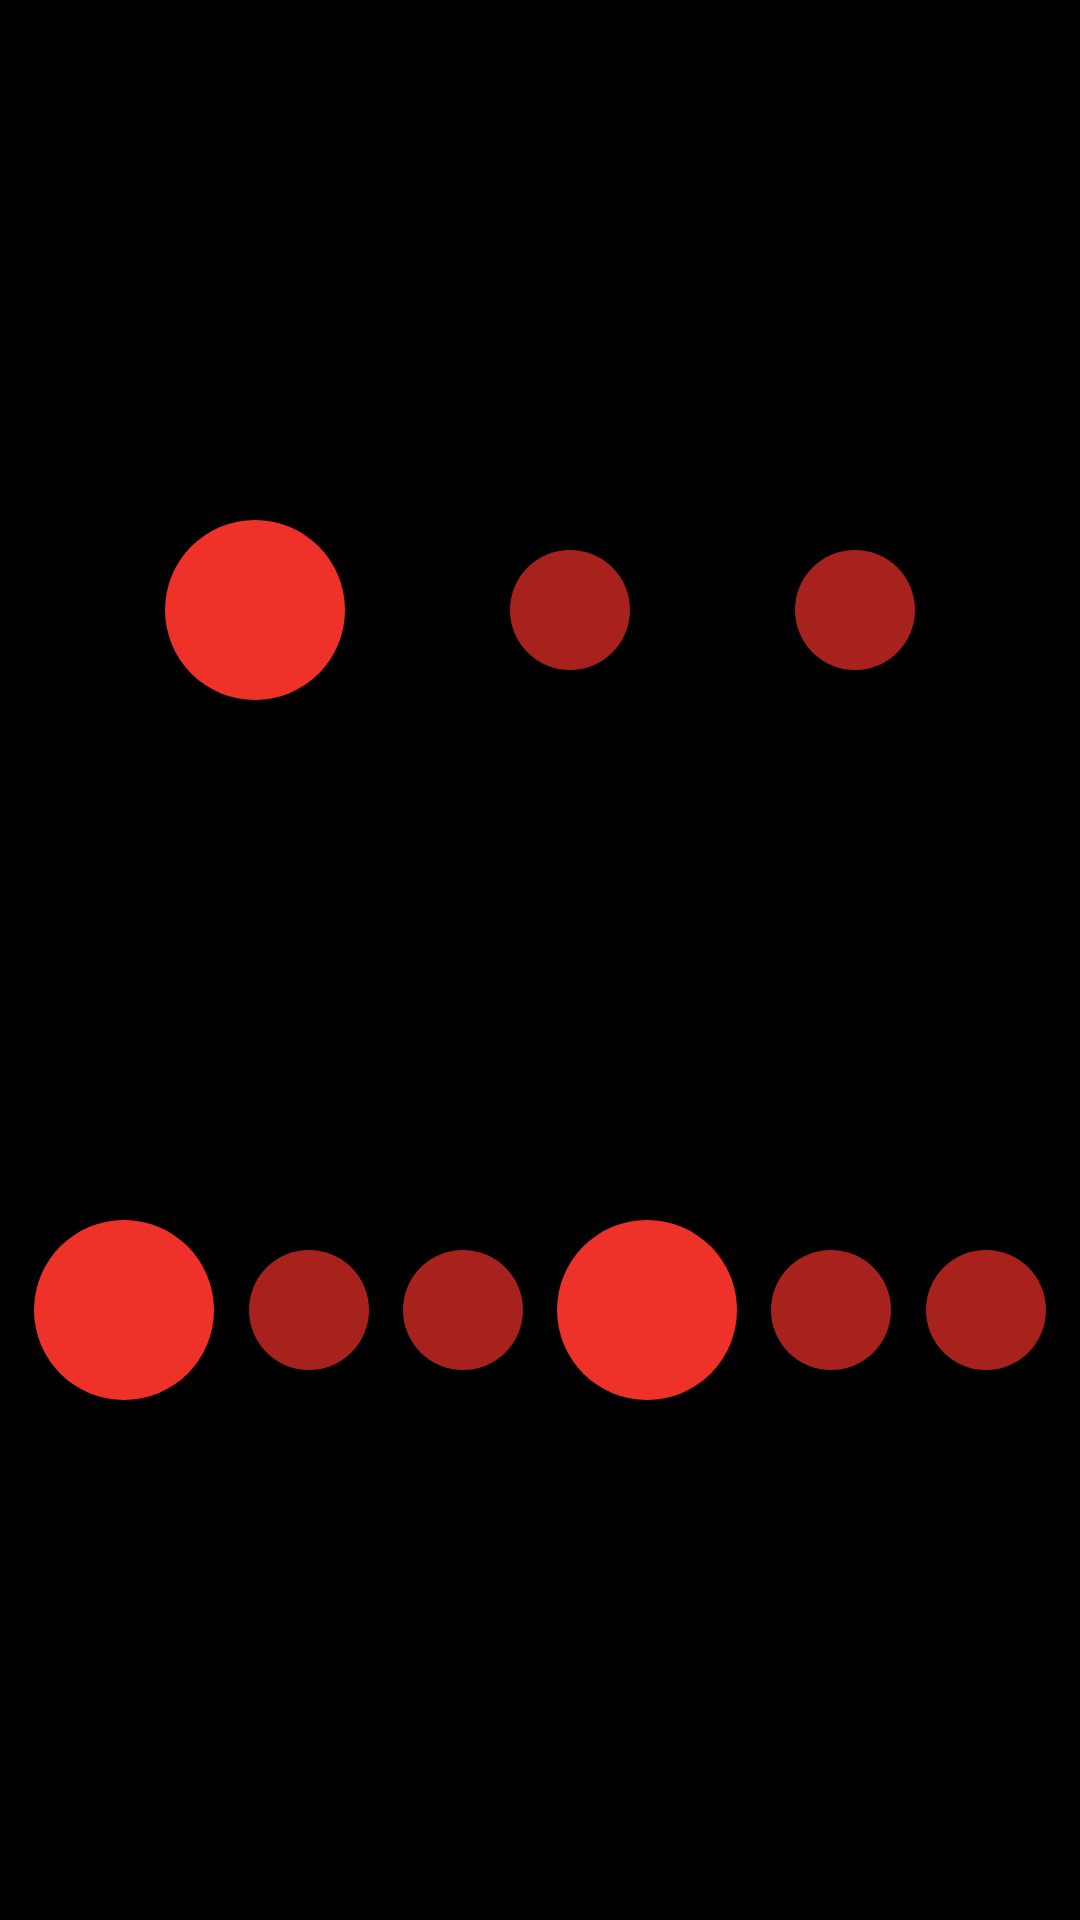

Write the Android layout XML for this screen, with the resource values it uses.
<!-- AndroidManifest.xml: application theme Theme.Violapp -->
<!-- res/layout/fragment_9_tick.xml -->
<?xml version="1.0" encoding="utf-8"?>
<androidx.constraintlayout.widget.ConstraintLayout xmlns:android="http://schemas.android.com/apk/res/android"
    xmlns:app="http://schemas.android.com/apk/res-auto"
    xmlns:tools="http://schemas.android.com/tools"
    android:layout_width="match_parent"
    android:layout_height="match_parent"
    android:background="@color/black">

    <include
        android:id="@+id/btn1"
        layout="@layout/include_button_tick"
        android:layout_width="wrap_content"
        android:layout_height="wrap_content"
        app:layout_constraintBottom_toTopOf="@+id/btn4"
        app:layout_constraintEnd_toStartOf="@+id/btn2"
        app:layout_constraintHorizontal_bias="0.5"
        app:layout_constraintStart_toStartOf="parent"
        app:layout_constraintTop_toTopOf="parent" />

    <include
        android:id="@+id/btn2"
        layout="@layout/include_button_tick_small"
        android:layout_width="wrap_content"
        android:layout_height="wrap_content"
        app:layout_constraintBottom_toBottomOf="@+id/btn1"
        app:layout_constraintEnd_toStartOf="@+id/btn3"
        app:layout_constraintHorizontal_bias="0.5"
        app:layout_constraintStart_toEndOf="@+id/btn1"
        app:layout_constraintTop_toTopOf="@+id/btn1" />

    <include
        android:id="@+id/btn3"
        layout="@layout/include_button_tick_small"
        android:layout_width="wrap_content"
        android:layout_height="wrap_content"
        app:layout_constraintBottom_toBottomOf="@+id/btn1"
        app:layout_constraintEnd_toEndOf="parent"
        app:layout_constraintHorizontal_bias="0.5"
        app:layout_constraintStart_toEndOf="@+id/btn2"
        app:layout_constraintTop_toTopOf="@+id/btn1" />

    <include
        android:id="@+id/btn4"
        layout="@layout/include_button_tick"
        android:layout_width="wrap_content"
        android:layout_height="wrap_content"
        app:layout_constraintBottom_toBottomOf="parent"
        app:layout_constraintEnd_toStartOf="@+id/btn5"
        app:layout_constraintHorizontal_bias="0.5"
        app:layout_constraintStart_toStartOf="parent"
        app:layout_constraintTop_toBottomOf="@+id/btn1" />

    <include
        android:id="@+id/btn5"
        layout="@layout/include_button_tick_small"
        android:layout_width="wrap_content"
        android:layout_height="wrap_content"
        app:layout_constraintBottom_toBottomOf="@+id/btn4"
        app:layout_constraintEnd_toStartOf="@+id/btn6"
        app:layout_constraintHorizontal_bias="0.5"
        app:layout_constraintStart_toEndOf="@+id/btn4"
        app:layout_constraintTop_toTopOf="@+id/btn4" />

    <include
        android:id="@+id/btn6"
        layout="@layout/include_button_tick_small"
        android:layout_width="wrap_content"
        android:layout_height="wrap_content"
        app:layout_constraintBottom_toBottomOf="@+id/btn4"
        app:layout_constraintEnd_toStartOf="@+id/btn7"
        app:layout_constraintHorizontal_bias="0.5"
        app:layout_constraintStart_toEndOf="@+id/btn5"
        app:layout_constraintTop_toTopOf="@+id/btn4" />

    <include
        android:id="@+id/btn7"
        layout="@layout/include_button_tick"
        android:layout_width="wrap_content"
        android:layout_height="wrap_content"
        app:layout_constraintBottom_toBottomOf="@+id/btn4"
        app:layout_constraintEnd_toStartOf="@+id/btn8"
        app:layout_constraintHorizontal_bias="0.5"
        app:layout_constraintStart_toEndOf="@+id/btn6"
        app:layout_constraintTop_toTopOf="@+id/btn4" />

    <include
        android:id="@+id/btn8"
        layout="@layout/include_button_tick_small"
        android:layout_width="wrap_content"
        android:layout_height="wrap_content"
        app:layout_constraintBottom_toBottomOf="@+id/btn4"
        app:layout_constraintEnd_toStartOf="@+id/btn9"
        app:layout_constraintHorizontal_bias="0.5"
        app:layout_constraintStart_toEndOf="@+id/btn7"
        app:layout_constraintTop_toTopOf="@+id/btn4" />

    <include
        android:id="@+id/btn9"
        layout="@layout/include_button_tick_small"
        android:layout_width="wrap_content"
        android:layout_height="wrap_content"
        app:layout_constraintBottom_toBottomOf="@+id/btn4"
        app:layout_constraintEnd_toEndOf="parent"
        app:layout_constraintHorizontal_bias="0.5"
        app:layout_constraintStart_toEndOf="@+id/btn8"
        app:layout_constraintTop_toTopOf="@+id/btn4" />

</androidx.constraintlayout.widget.ConstraintLayout>
<!-- res/layout/include_button_tick.xml (included above) -->
<?xml version="1.0" encoding="utf-8"?>
<FrameLayout xmlns:android="http://schemas.android.com/apk/res/android"
    android:layout_width="wrap_content"
    android:layout_height="wrap_content">

    <androidx.appcompat.widget.AppCompatToggleButton
        android:id="@+id/btn_tick"
        android:layout_width="60dp"
        android:layout_height="60dp"
        android:background="@drawable/toggle_button_tick"
        android:textOff=""
        android:textOn="" />
</FrameLayout>
<!-- res/layout/include_button_tick_small.xml (included above) -->
<?xml version="1.0" encoding="utf-8"?>
<FrameLayout xmlns:android="http://schemas.android.com/apk/res/android"
    android:layout_width="wrap_content"
    android:layout_height="wrap_content">

    <androidx.appcompat.widget.AppCompatToggleButton
        android:id="@+id/btn_tick"
        android:alpha="0.7"
        android:layout_width="40dp"
        android:layout_height="40dp"
        android:background="@drawable/toggle_button_tick"
        android:textOff=""
        android:textOn="" />
</FrameLayout>
<!-- resources referenced by this layout -->
<resources>
  <color name="black">#FF000000</color>
  <!-- drawable toggle_button_tick (drawable) -->
  <?xml version="1.0" encoding="utf-8"?>
  <selector xmlns:android="http://schemas.android.com/apk/res/android">
  
      <item android:state_checked="false">
  
          <shape android:shape="oval">
  
              <solid android:color="@color/red" />
          </shape>
      </item>
  
      <item android:state_checked="true">
  
          <shape android:shape="oval">
  
              <solid android:color="@color/teal" />
          </shape>
      </item>
  
  </selector>
  <style name="Theme.Violapp" parent="Theme.MaterialComponents.DayNight.NoActionBar">
          
          <item name="colorPrimary">@color/purple_500</item>
          <item name="colorPrimaryVariant">@color/color_primary_dark</item>
          <item name="colorOnPrimary">@color/white</item>
          
          <item name="colorSecondary">@color/teal_200</item>
          <item name="colorSecondaryVariant">@color/teal_700</item>
          <item name="colorOnSecondary">@color/black</item>
          
          <item name="android:statusBarColor" tools:targetApi="l">?attr/colorPrimaryVariant</item>
          
      </style>
  <color name="red">#EF3229</color>
  <color name="teal">#03DAC5</color>
  <color name="purple_500">#FF6200EE</color>
  <color name="color_primary_dark">#B7B7B7</color>
  <color name="white">#FFFFFFFF</color>
  <color name="teal_200">#FF03DAC5</color>
  <color name="teal_700">#FF018786</color>
</resources>
